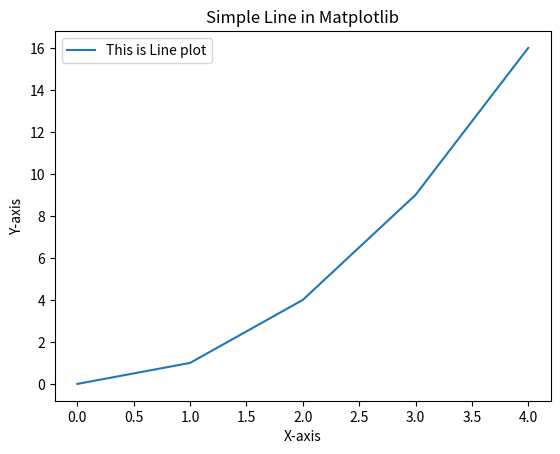

Python code for this plot:
import matplotlib.pyplot as plt
# Sample data
x = [0, 1, 2, 3, 4]
y = [0, 1, 4, 9, 16]

# Create a line plot
plt.plot(x, y, label="This is Line plot")

# Adding labels and title
plt.xlabel('X-axis')
plt.ylabel('Y-axis')
plt.title('Simple Line in Matplotlib')

# Show legend
plt.legend()

# Show the plot
plt.show()
